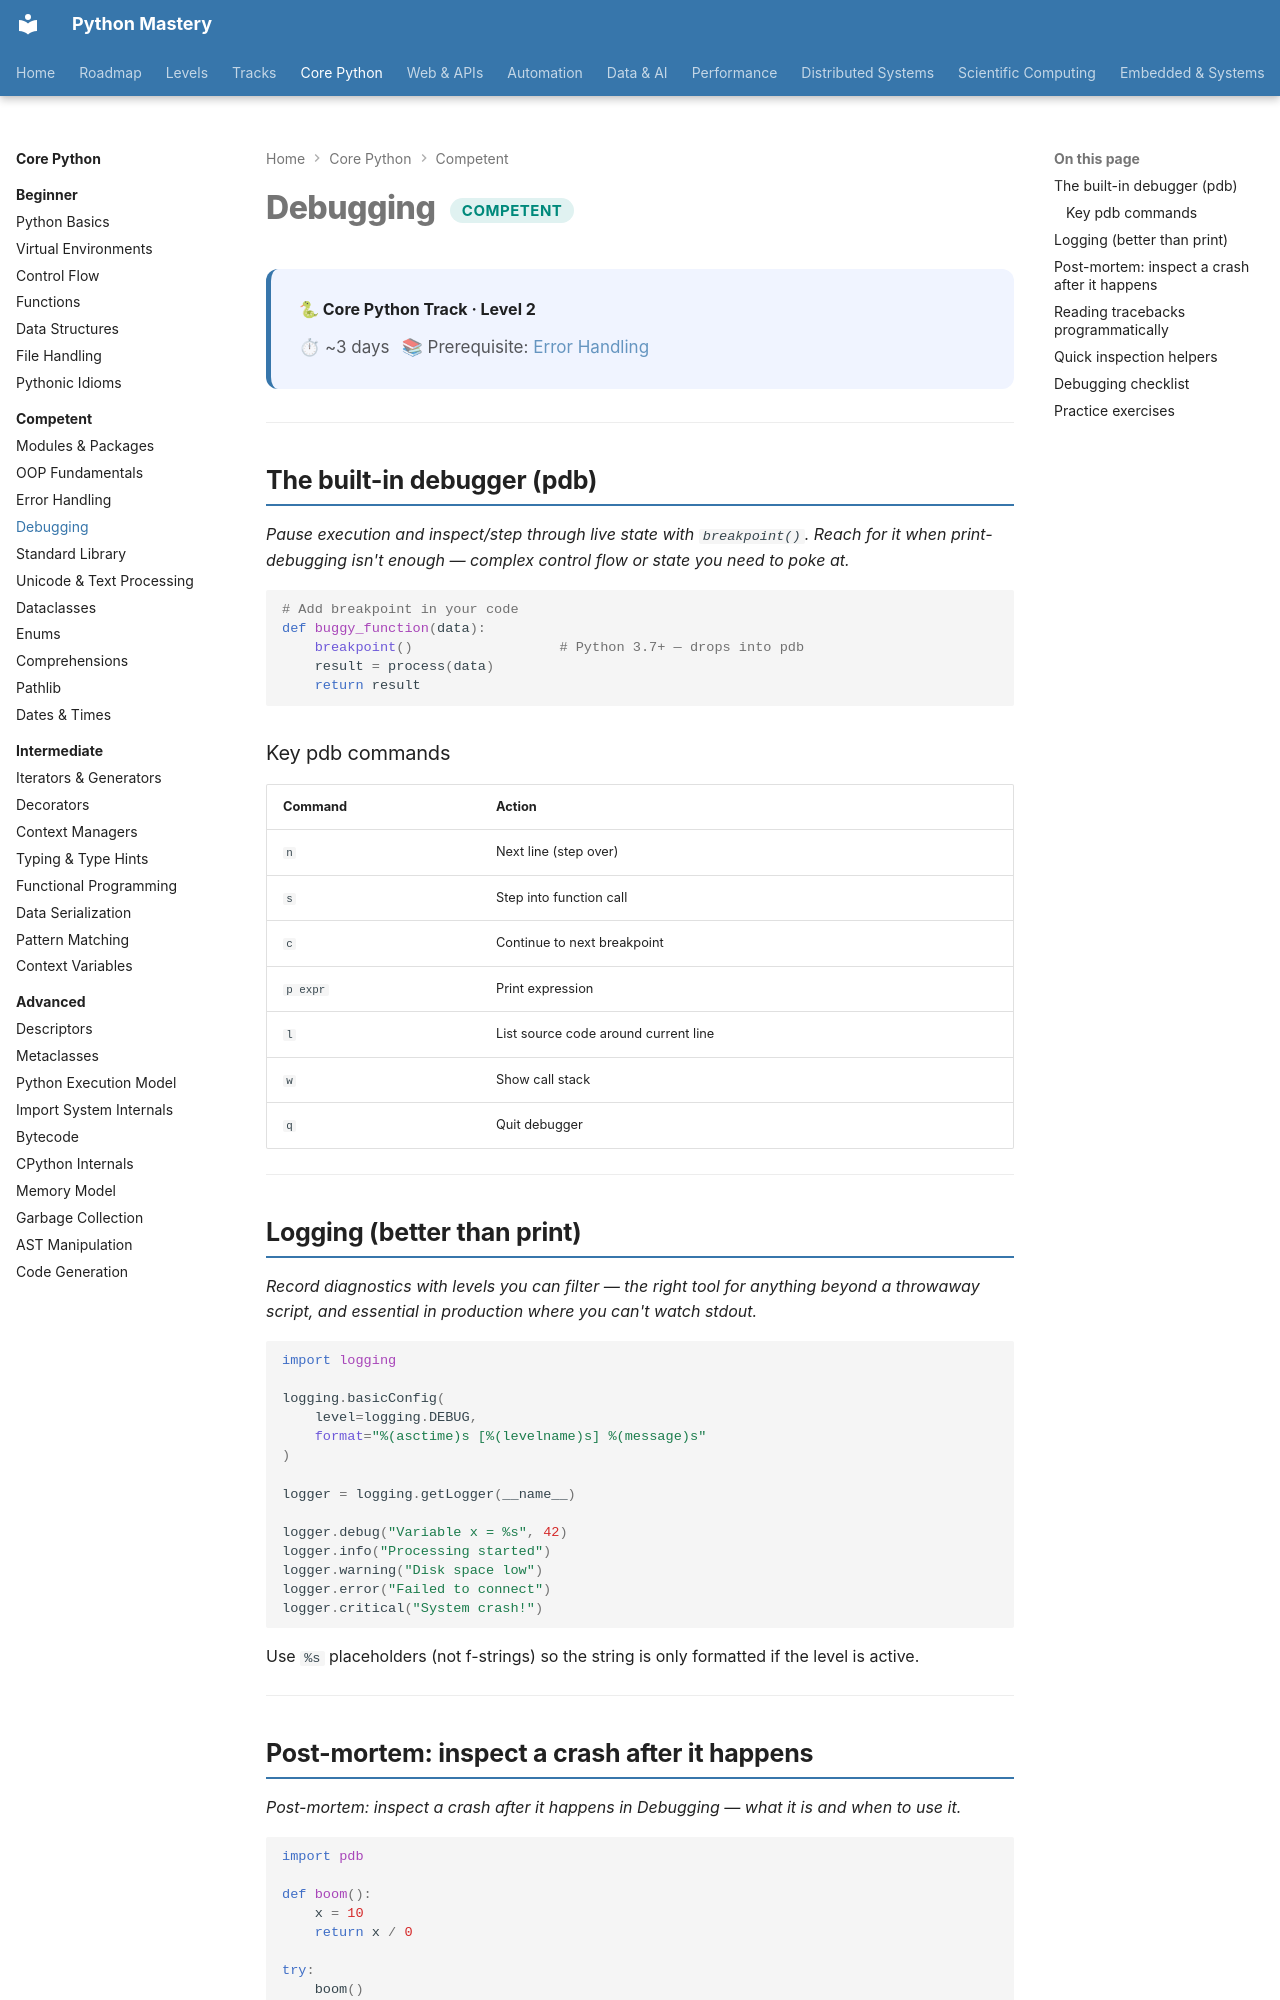

repository: SSnp75/PythonMastery-Site · page: core/competent/debugging/index.html · generator: mkdocs

---
title: Debugging
description: pdb, breakpoints, print debugging and logging
---

# Debugging <span class="pm-badge pm-badge-competent">Competent</span>

<div class="pm-topic-header">
  <strong>🐍 Core Python Track · Level 2</strong>
  <div class="pm-topic-meta">
    <span>⏱ ~3 days</span>
    <span>📚 Prerequisite: <a href="error-handling/">Error Handling</a></span>
  </div>
</div>

---

## The built-in debugger (pdb)

*Pause execution and inspect/step through live state with `breakpoint()`. Reach for it when print-debugging isn't enough — complex control flow or state you need to poke at.*

```python
# Add breakpoint in your code
def buggy_function(data):
    breakpoint()                  # Python 3.7+ — drops into pdb
    result = process(data)
    return result
```

### Key pdb commands

| Command | Action |
|---|---|
| `n` | Next line (step over) |
| `s` | Step into function call |
| `c` | Continue to next breakpoint |
| `p expr` | Print expression |
| `l` | List source code around current line |
| `w` | Show call stack |
| `q` | Quit debugger |

---

## Logging (better than print)

*Record diagnostics with levels you can filter — the right tool for anything beyond a throwaway script, and essential in production where you can't watch stdout.*

```python
import logging

logging.basicConfig(
    level=logging.DEBUG,
    format="%(asctime)s [%(levelname)s] %(message)s"
)

logger = logging.getLogger(__name__)

logger.debug("Variable x = %s", 42)
logger.info("Processing started")
logger.warning("Disk space low")
logger.error("Failed to connect")
logger.critical("System crash!")
```

Use `%s` placeholders (not f-strings) so the string is only formatted if the level is active.

---
